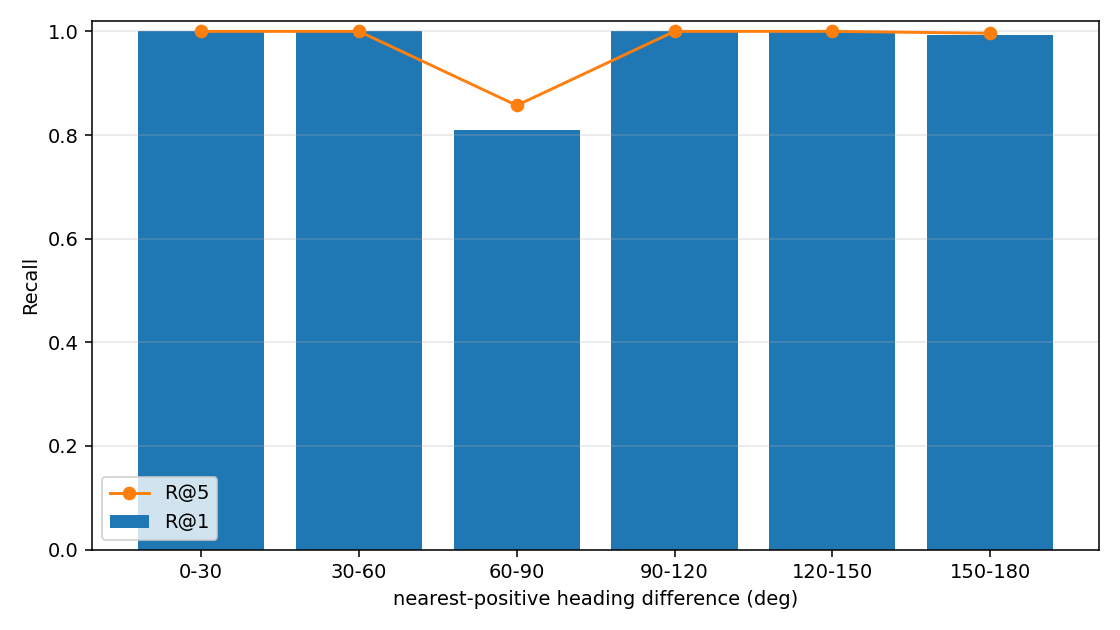

The data file committed next to this chart (first rows):
heading_bin_deg, query_count, recall_at_1, recall_at_5, median_first_positive_rank, rank1_failure_count
0-30, 575, 1.0, 1.0, 1.0, 0
30-60, 22, 1.0, 1.0, 1.0, 0
60-90, 21, 0.8095, 0.8571, 1.0, 4
90-120, 57, 1.0, 1.0, 1.0, 0
120-150, 47, 1.0, 1.0, 1.0, 0
150-180, 1111, 0.9928, 0.9964, 1.0, 8
